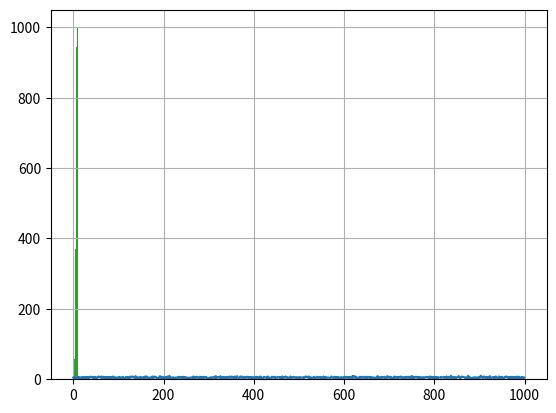

This figure's Python source:
import pandas as pd
import numpy as np
import datetime
from matplotlib import pyplot as plt
%matplotlib inline

n, p = 10, .5  # number of trials, probability of each trial
s = np.random.binomial(n, p, 1000) # draw from this distribution 1000 values

plt.plot(s)

s_series = pd.Series(s)
s_series.hist() # Plot probability mass function

s_series.hist(cumulative=True) # Plot CDF

v = np.random.geometric(p=0.35) # number of the first success, call this many times to check 
v

# YOUR CODE HERE

# Collection of data columns
s1 = np.random.randn(5) # <- here we actually use continious distribution called Standard Normal(mean=0, var=1)

s2 = [True, True, False, True, False]
s3 = ['Apple', 'Banana', 'Tomato', 'Bean', 'Rice']

# Dict with added column names
data = {'Randnum': s1, 'IsBool': s2, 'Name': s3}
df = pd.DataFrame(data)
df

print(df.index)
print(df.columns)

# Create a new column and assign it all 127
df['New'] = 127
df

# Select the Randnum column
df.Randnum

# Select the first three rows
df[:3]

# Select the second row by index
df.iloc[1]

# Select the Randnum value of the second row
df['Randnum'][1]

# Selecting specific rows and columns
df.loc[[0, 2], ['Name', 'Randnum']]

# Retrieve boolean Series, True if Randnum is smaller than zero
belowzero = df.Randnum < 0
belowzero

#Actually in this case False is equal to 0, True is equal to 1
number_of_values_below_zero = np.sum(belowzero)
number_of_values_below_zero

# Selects all rows meeting the belowzero condition
df[belowzero]

df[belowzero].shape

# Retrieve boolean Series, True if Randnum is smaller than zero
isapple = df['Name'] == 'Apple'
isapple

# Select belowzero AND isapple conditions
df[belowzero & isapple]

# Select belowzero OR isapple conditions
df[belowzero | isapple]

# Set the index to a date range
df.index = pd.date_range('1-1-2015', periods=5, freq='d')
df.index.name = 'Date'
df

df.loc['2015-01-02']

df.query('index > "2015-01-02"')

daterange = pd.date_range('1-1-2015', periods=20, freq='d')
rain = np.array([0,0,1,1,0,0,1,0,0,0,1,0,0,0,0,0,1,1,0,0])
fog = np.array([0,1,1,1,0,1,0,0,1,0,0,1,0,0,0,1,1,1,0,1])
df = pd.DataFrame(np.vstack([rain, fog]).T,index=daterange,columns = ['rain','fog'])
del rain
del fog
df

# YOUR CODE HERE